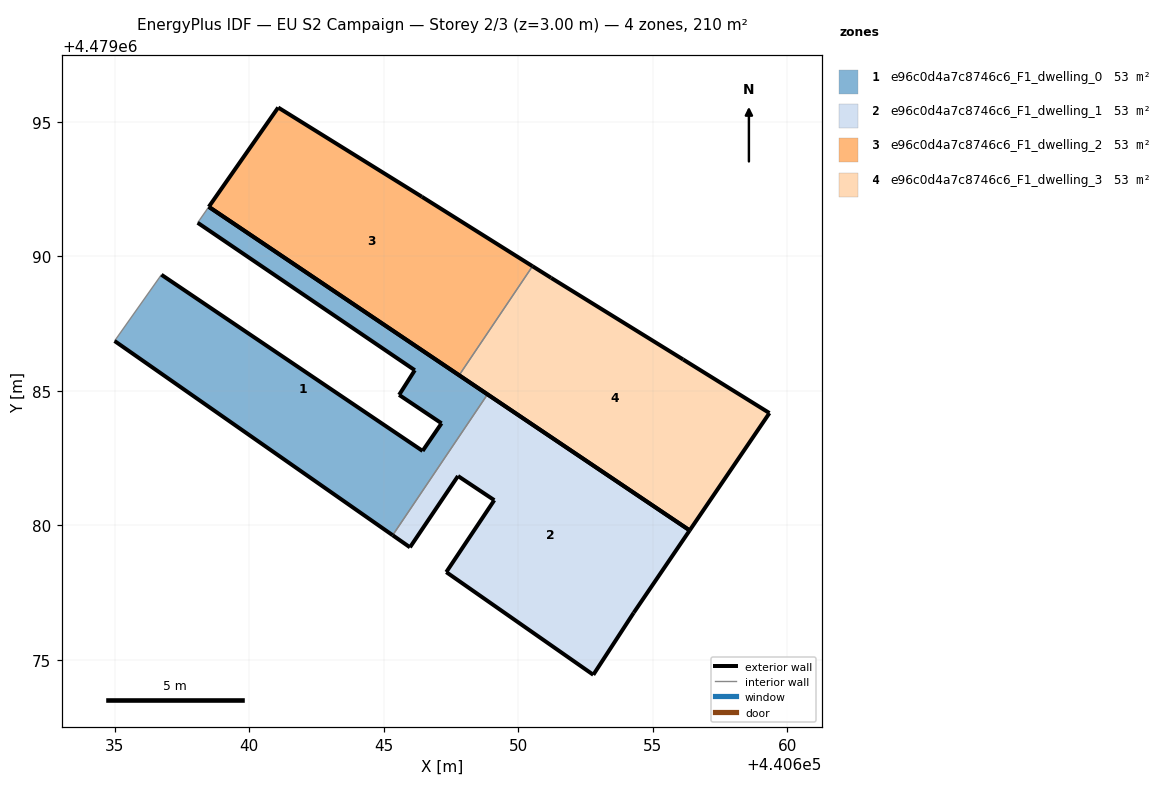
=== STOREY PLAN SPEC (per zone: floor XY polygon, exterior-wall plan segments, windows/doors) ===
zone 1: e96c0d4a7c8746c6_F1_dwelling_0  (52.5 m²)
  floor: (440645.33, 4479079.62) (440648.86, 4479084.86) (440638.50, 4479091.83) (440638.08, 4479091.24) (440646.16, 4479085.76) (440645.57, 4479084.84) (440647.15, 4479083.79) (440646.44, 4479082.76) (440636.74, 4479089.31) (440635.00, 4479086.84)
  exterior wall: (440646.45, 4479082.76) – (440647.15, 4479083.79)  [1.2 m]
  exterior wall: (440647.15, 4479083.79) – (440645.57, 4479084.84)  [1.9 m]
  exterior wall: (440645.57, 4479084.84) – (440646.16, 4479085.76)  [1.1 m]
  exterior wall: (440646.16, 4479085.76) – (440638.09, 4479091.24)  [9.8 m]
  exterior wall: (440638.50, 4479091.83) – (440648.86, 4479084.86)  [12.5 m]
  exterior wall: (440645.33, 4479079.62) – (440635.00, 4479086.84)  [12.6 m]
  exterior wall: (440636.74, 4479089.31) – (440646.45, 4479082.76)  [11.7 m]
  interior walls: 3
zone 2: e96c0d4a7c8746c6_F1_dwelling_1  (52.5 m²)
  floor: (440654.29, 4479076.75) (440656.37, 4479079.80) (440648.86, 4479084.86) (440645.33, 4479079.62) (440645.98, 4479079.18) (440647.76, 4479081.83) (440649.11, 4479080.93) (440647.32, 4479078.25) (440652.79, 4479074.44)
  exterior wall: (440648.86, 4479084.86) – (440656.37, 4479079.80)  [9.1 m]
  exterior wall: (440656.37, 4479079.80) – (440654.29, 4479076.75)  [3.7 m]
  exterior wall: (440654.29, 4479076.75) – (440652.79, 4479074.44)  [2.8 m]
  exterior wall: (440652.79, 4479074.44) – (440647.33, 4479078.25)  [6.7 m]
  exterior wall: (440647.33, 4479078.25) – (440649.11, 4479080.93)  [3.2 m]
  exterior wall: (440649.11, 4479080.93) – (440647.76, 4479081.83)  [1.6 m]
  exterior wall: (440647.76, 4479081.83) – (440645.98, 4479079.18)  [3.2 m]
  exterior wall: (440645.98, 4479079.18) – (440645.33, 4479079.62)  [0.8 m]
  interior walls: 1
zone 3: e96c0d4a7c8746c6_F1_dwelling_2  (52.5 m²)
  floor: (440647.80, 4479085.57) (440650.53, 4479089.62) (440646.42, 4479092.21) (440641.08, 4479095.52) (440638.50, 4479091.83)
  exterior wall: (440647.80, 4479085.57) – (440638.50, 4479091.83)  [11.2 m]
  exterior wall: (440638.50, 4479091.83) – (440641.08, 4479095.52)  [4.5 m]
  exterior wall: (440641.08, 4479095.52) – (440646.42, 4479092.21)  [6.3 m]
  exterior wall: (440646.42, 4479092.21) – (440650.53, 4479089.62)  [4.9 m]
  interior walls: 1
zone 4: e96c0d4a7c8746c6_F1_dwelling_3  (52.5 m²)
  floor: (440656.37, 4479079.80) (440659.34, 4479084.17) (440656.13, 4479086.16) (440651.22, 4479089.19) (440650.53, 4479089.62) (440647.80, 4479085.57)
  exterior wall: (440659.34, 4479084.17) – (440656.37, 4479079.80)  [5.3 m]
  exterior wall: (440656.37, 4479079.80) – (440647.80, 4479085.57)  [10.3 m]
  exterior wall: (440650.53, 4479089.62) – (440651.22, 4479089.19)  [0.8 m]
  exterior wall: (440651.22, 4479089.19) – (440656.13, 4479086.16)  [5.8 m]
  exterior wall: (440656.13, 4479086.16) – (440659.34, 4479084.17)  [3.8 m]
  interior walls: 1

=== DERIVED (storey summary) ===
Building: EU S2 Campaign
Storey: 2 of 3  (floor level z = 3.00 m)
Storey gross floor area: 210.0 m²
Zones on this storey: 4
  - e96c0d4a7c8746c6_F1_dwelling_0: floor 52.5 m²; exterior wall 50.8 m (152.4 m²); WWR 0.0%
  - e96c0d4a7c8746c6_F1_dwelling_1: floor 52.5 m²; exterior wall 31.0 m (93.0 m²); WWR 0.0%
  - e96c0d4a7c8746c6_F1_dwelling_2: floor 52.5 m²; exterior wall 26.9 m (80.6 m²); WWR 0.0%
  - e96c0d4a7c8746c6_F1_dwelling_3: floor 52.5 m²; exterior wall 26.0 m (77.9 m²); WWR 0.0%
Zone adjacency (shared interzone walls):
  - e96c0d4a7c8746c6_F1_dwelling_0 ↔ e96c0d4a7c8746c6_F1_dwelling_1
  - e96c0d4a7c8746c6_F1_dwelling_2 ↔ e96c0d4a7c8746c6_F1_dwelling_3